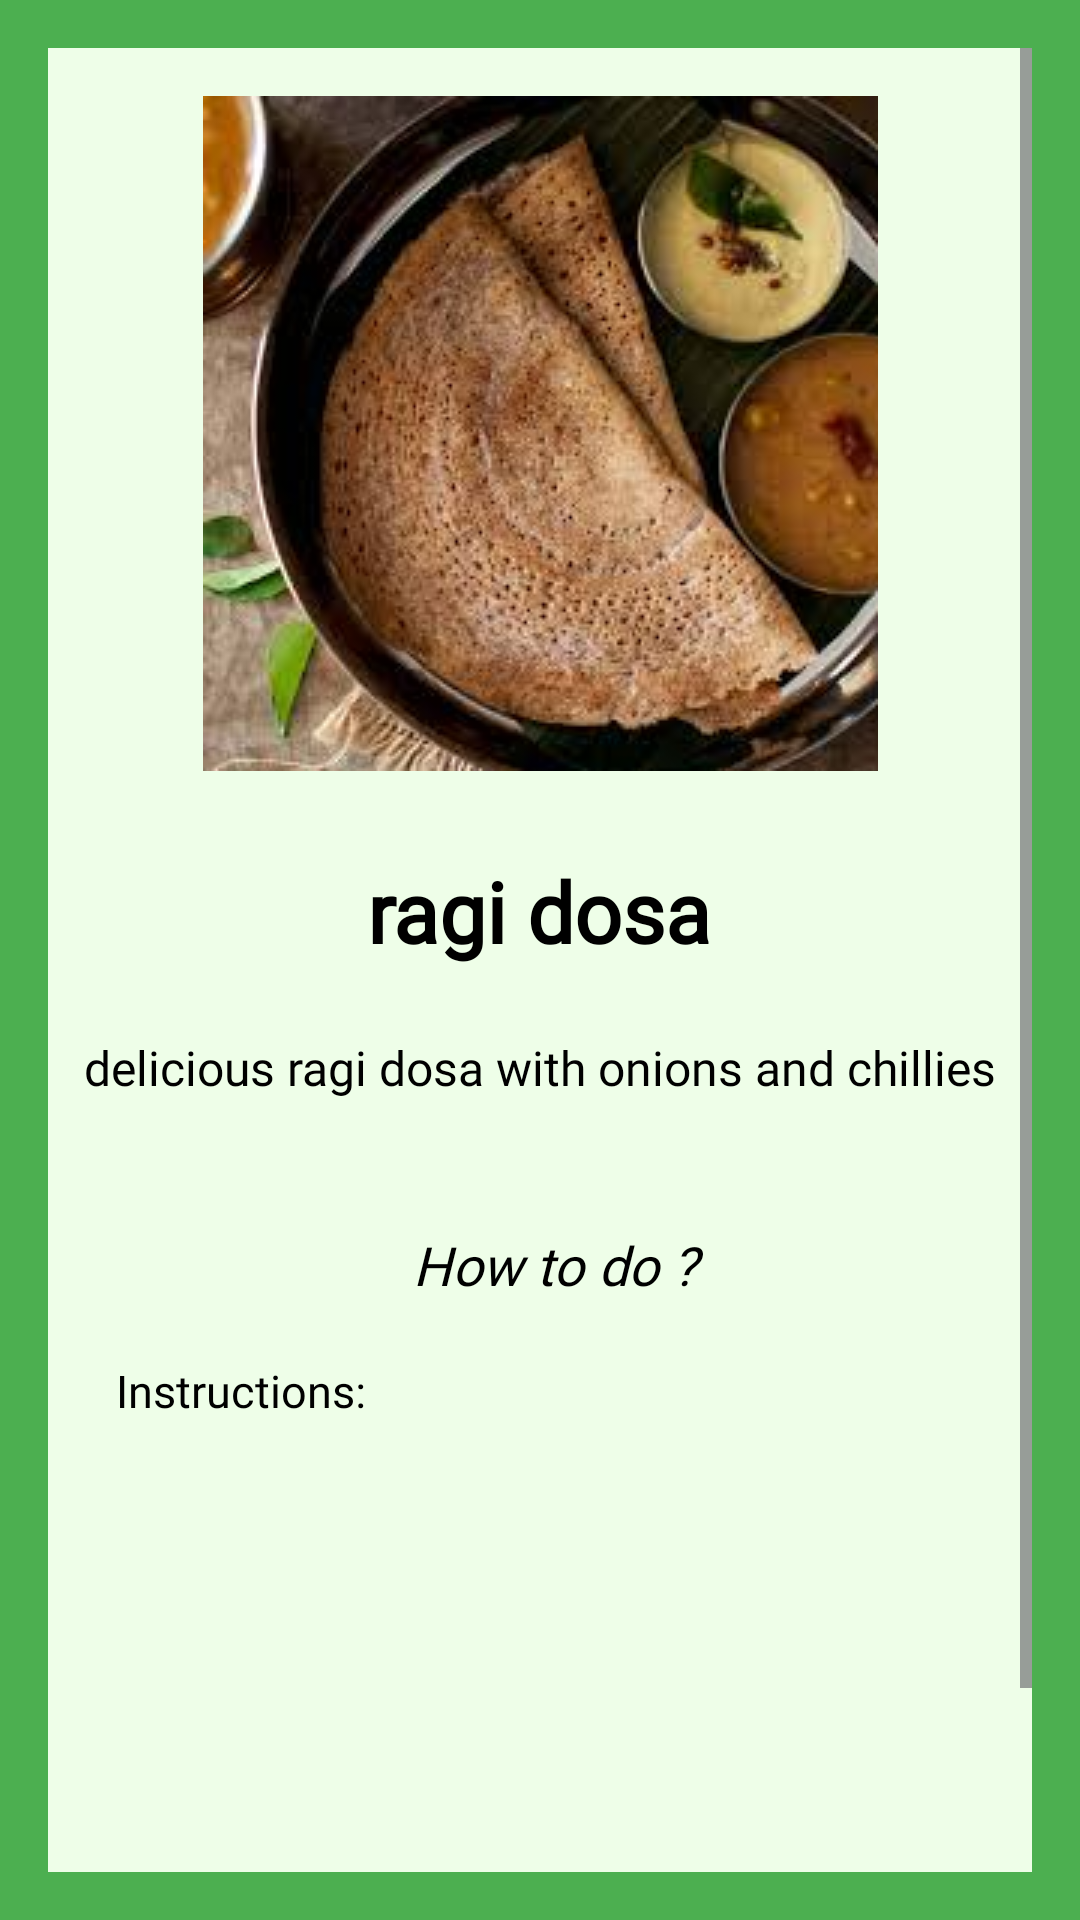

Produce the Android XML layout that renders to this screen, including the resource entries it uses.
<!-- AndroidManifest.xml: application theme Theme.NutripAHealthyDietApp -->
<!-- res/layout/activity_recipe.xml -->
<?xml version="1.0" encoding="utf-8"?>
<ScrollView xmlns:android="http://schemas.android.com/apk/res/android"
    xmlns:app="http://schemas.android.com/apk/res-auto"
    xmlns:tools="http://schemas.android.com/tools"
    android:layout_width="match_parent"
    android:layout_height="match_parent"
    android:background="@color/green_500"
    android:padding="16dp">

    <LinearLayout
        android:layout_width="match_parent"
        android:layout_height="wrap_content"
        android:orientation="vertical"
        android:gravity="center_horizontal">

        <androidx.constraintlayout.widget.ConstraintLayout
            android:layout_width="373dp"
            android:layout_height="696dp"
            android:background="@color/pale_green">

            <ImageView
                android:id="@+id/meal_image"
                android:layout_width="wrap_content"
                android:layout_height="wrap_content"
                android:layout_marginTop="16dp"
                android:contentDescription="meal image"
                android:src="@drawable/ragidosa"
                app:layout_constraintEnd_toEndOf="parent"
                app:layout_constraintStart_toStartOf="parent"
                app:layout_constraintTop_toTopOf="parent" />

            <TextView
                android:id="@+id/meal_name"
                android:layout_width="322dp"
                android:layout_height="wrap_content"
                android:layout_marginTop="28dp"
                android:fontFamily="@font/akaya_telivigala"
                android:gravity="center"
                android:text="ragi dosa"
                android:textColor="@android:color/black"
                android:textSize="28sp"
                android:textStyle="bold"
                app:layout_constraintEnd_toEndOf="parent"
                app:layout_constraintHorizontal_bias="0.49"
                app:layout_constraintStart_toStartOf="parent"
                app:layout_constraintTop_toBottomOf="@id/meal_image" />

            <TextView
                android:id="@+id/meal_description"
                android:layout_width="305dp"
                android:layout_height="67dp"
                android:fontFamily="@font/akaya_telivigala"
                android:gravity="center"
                android:text="delicious ragi dosa with onions and chillies"
                android:textColor="@android:color/black"
                android:textSize="16dp"
                app:layout_constraintEnd_toEndOf="parent"
                app:layout_constraintStart_toStartOf="parent"
                app:layout_constraintTop_toBottomOf="@id/meal_name" />

            <TextView

                android:id="@+id/meal_instructions"
                android:layout_width="match_parent"
                android:layout_marginLeft="45dp"
                android:layout_height="wrap_content"
                android:layout_marginTop="64dp"
                android:fontFamily="@font/akaya_telivigala"
                android:text="Instructions:"
                android:textColor="@android:color/black"
                android:textSize="15dp"
                app:layout_constraintEnd_toEndOf="parent"
                app:layout_constraintHorizontal_bias="1.0"
                app:layout_constraintStart_toStartOf="parent"
                app:layout_constraintTop_toBottomOf="@id/meal_description" />

            <TextView
                android:id="@+id/how_to_do"
                android:layout_width="match_parent"
                android:layout_height="wrap_content"
                android:layout_marginLeft="10dp"
                android:layout_marginTop="20dp"
                android:background="@color/pale_green"
                android:fontFamily="@font/akaya_telivigala"
                android:gravity="center"
                android:text="@string/how_to_do"
                android:textColor="@android:color/black"
                android:textSize="18dp"
                android:textStyle="italic"
                app:layout_constraintEnd_toEndOf="parent"
                app:layout_constraintHorizontal_bias="1.0"
                app:layout_constraintStart_toStartOf="parent"
                app:layout_constraintTop_toBottomOf="@+id/meal_description" />

        </androidx.constraintlayout.widget.ConstraintLayout>
    </LinearLayout>
</ScrollView>
<!-- resources referenced by this layout -->
<resources>
  <color name="green_500">#FF4CAF50</color>
  <color name="pale_green">#EEFEE8</color>
  <!-- drawable ragidosa: jpg bitmap (drawable, 12216 bytes) -->
  <string name="how_to_do">How to do ?</string>
  <style name="Theme.NutripAHealthyDietApp" parent="Base.Theme.NutripAHealthyDietApp" />
  <style name="Base.Theme.NutripAHealthyDietApp" parent="Theme.Material3.DayNight.NoActionBar">
          
          
      </style>
</resources>
